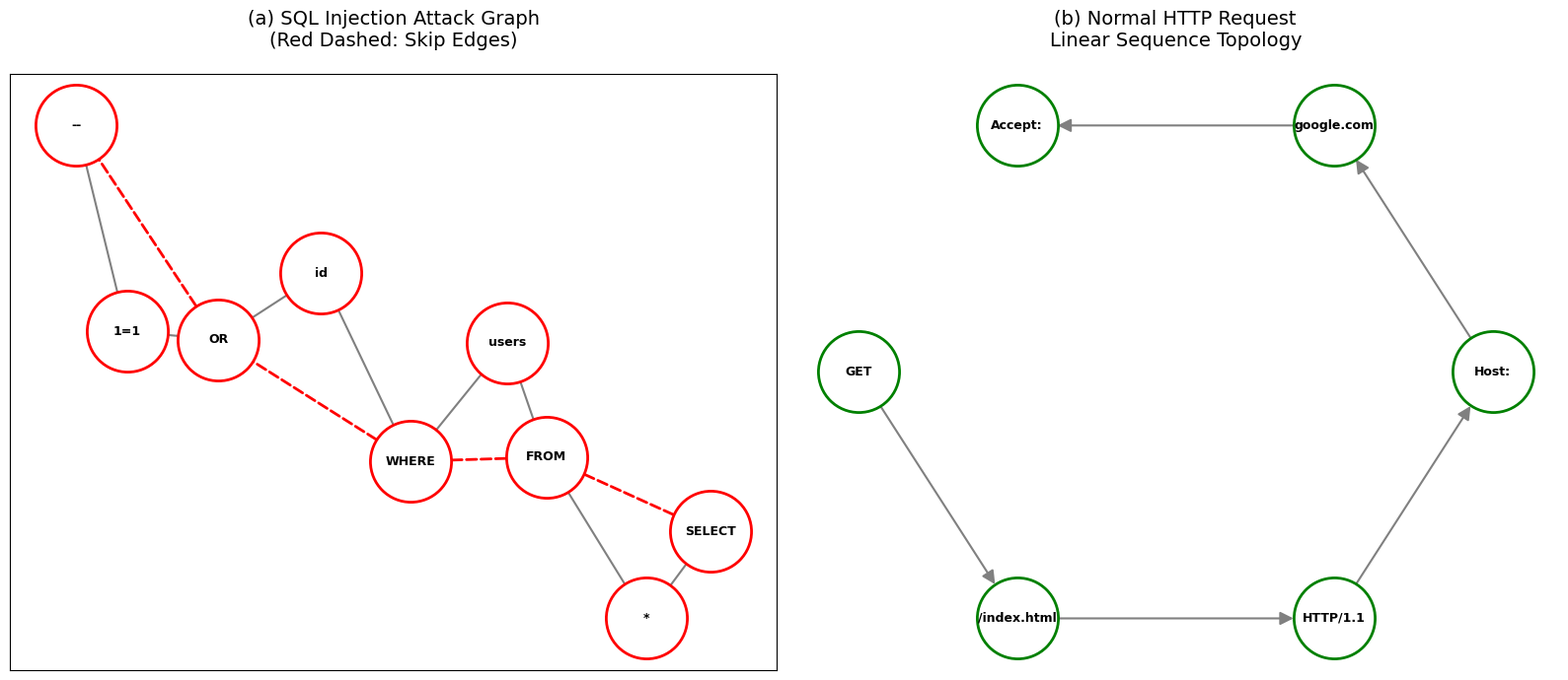

Write Python code to recreate this figure.
import networkx as nx
import matplotlib.pyplot as plt

def draw_web_attack_topology():
    # Sử dụng style mặc định sạch sẽ cho bài báo
    plt.style.use('default')
    fig, (ax1, ax2) = plt.subplots(1, 2, figsize=(16, 7))

    # --- 1. Mẫu SQL Injection (Attack Graph) ---
    G_attack = nx.DiGraph()
    atk_nodes = ['SELECT', '*', 'FROM', 'users', 'WHERE', 'id', 'OR', '1=1', '--']
    G_attack.add_nodes_from(atk_nodes)
    
    # Sequential Edges (Luồng tuyến tính)
    seq_edges = [('SELECT', '*'), ('*', 'FROM'), ('FROM', 'users'), ('users', 'WHERE'), 
                 ('WHERE', 'id'), ('id', 'OR'), ('OR', '1=1'), ('1=1', '--')]
    G_attack.add_edges_from(seq_edges)
    
    # Skip Edges (Nhảy qua token rác/nhiễu)
    skip_edges = [('SELECT', 'FROM'), ('FROM', 'WHERE'), ('WHERE', 'OR'), ('OR', '--')]
    G_attack.add_edges_from(skip_edges)
    
    pos1 = nx.spring_layout(G_attack, seed=42)
    
    # Vẽ Sequential Edges (Nét liền xám)
    nx.draw_networkx_edges(G_attack, pos1, edgelist=seq_edges, ax=ax1, 
                           edge_color='gray', width=1.5, arrowsize=20)
    
    # Vẽ Skip Edges (Nét đứt đỏ - Điểm nhấn kỹ thuật)
    nx.draw_networkx_edges(G_attack, pos1, edgelist=skip_edges, ax=ax1, 
                           edge_color='red', width=2, style='dashed', arrowsize=25)
    
    nx.draw_networkx_nodes(G_attack, pos1, ax=ax1, node_color='white', 
                           edgecolors='red', linewidths=2, node_size=3500)
    nx.draw_networkx_labels(G_attack, pos1, ax=ax1, font_size=9, font_weight='bold')
    
    ax1.set_title("(a) SQL Injection Attack Graph\n(Red Dashed: Skip Edges)", fontsize=14, pad=20)

    # --- 2. Mẫu Normal GET Request (Linear Topology) ---
    G_normal = nx.DiGraph()
    norm_nodes = ['GET', '/index.html', 'HTTP/1.1', 'Host:', 'google.com', 'Accept:']
    G_normal.add_nodes_from(norm_nodes)
    norm_edges = [('GET', '/index.html'), ('/index.html', 'HTTP/1.1'), 
                  ('HTTP/1.1', 'Host:'), ('Host:', 'google.com'), ('google.com', 'Accept:')]
    G_normal.add_edges_from(norm_edges)

    pos2 = nx.shell_layout(G_normal) 
    
    nx.draw(G_normal, pos2, ax=ax2, with_labels=True, 
            node_color='white', edgecolors='green', linewidths=2, 
            node_size=3500, font_size=9, font_weight='bold', 
            edge_color='gray', arrowsize=20, width=1.5)
    
    ax2.set_title("(b) Normal HTTP Request\nLinear Sequence Topology", fontsize=14, pad=20)

    plt.tight_layout()

    # --- LỆNH XUẤT ẢNH SVG ---
    # format='svg' giúp ảnh giữ nguyên chất lượng vector khi chèn vào Word/LaTeX
    plt.savefig("Web_Attack_Comparison.svg", format='svg', bbox_inches='tight', dpi=300)
    print("Đã xuất file Web_Attack_Comparison.svg thành công!")
    
    plt.show()

if __name__ == "__main__":
    draw_web_attack_topology()
